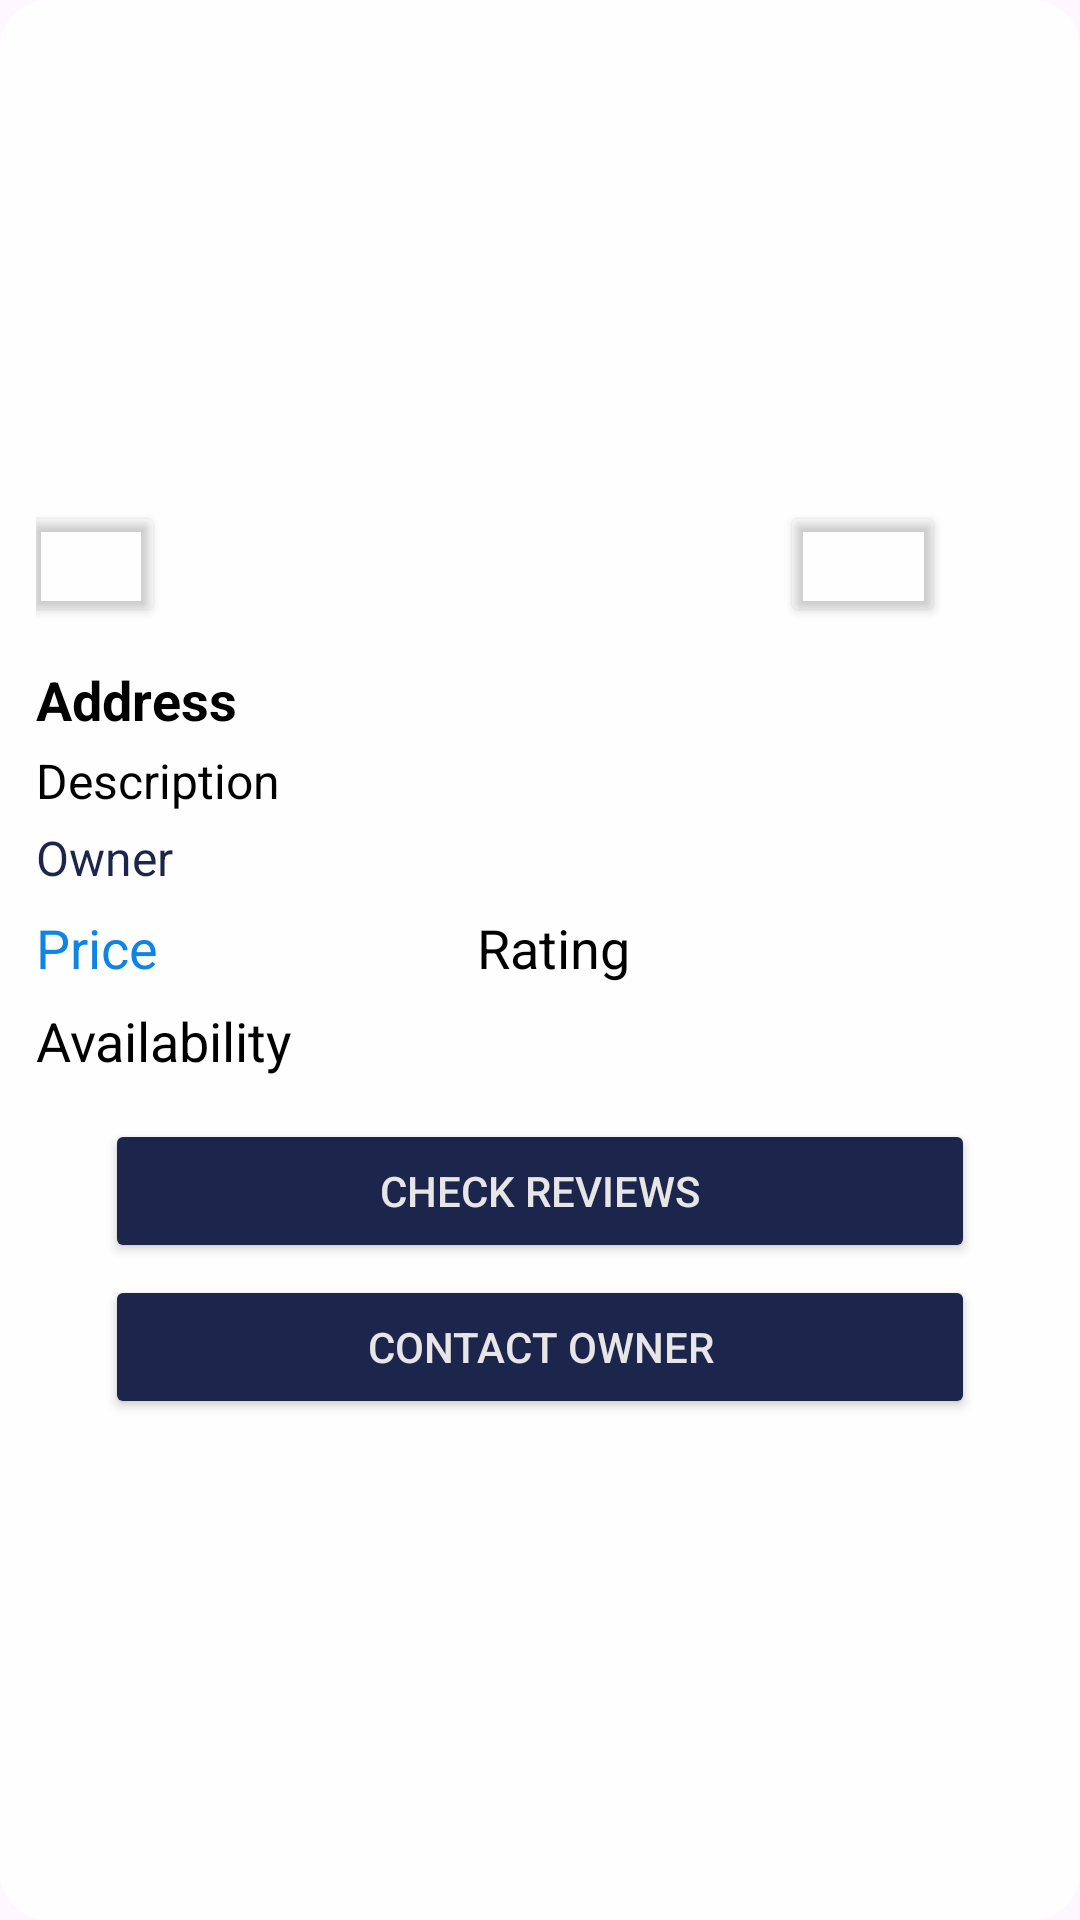

Here is an Android app screen rendered from its layout file. Give the layout XML and the strings, colors and styles it references.
<!-- AndroidManifest.xml: application theme Base.Theme.StudyStayAndroid -->
<!-- res/layout/dialog_rented_accommodation_detail.xml -->
<?xml version="1.0" encoding="utf-8"?>
<LinearLayout xmlns:android="http://schemas.android.com/apk/res/android"
    xmlns:app="http://schemas.android.com/apk/res-auto"
    xmlns:tools="http://schemas.android.com/tools"
    android:layout_width="wrap_content"
    android:layout_height="wrap_content"
    android:background="@drawable/rounded_dialog"
    android:gravity="center"
    android:orientation="vertical"
    android:padding="12dp">

    <LinearLayout
        android:layout_width="match_parent"
        android:layout_height="wrap_content"
        android:orientation="horizontal">

        <Button
            android:id="@+id/back_button"
            android:layout_width="48dp"
            android:layout_height="42dp"
            android:backgroundTint="@android:color/transparent"
            android:textColor="@color/DarkBlue"
            android:translationX="-5dp"
            app:icon="@drawable/baseline_arrow_back_ios_new_40"
            app:iconGravity="textEnd"
            app:iconPadding="0dp"
            app:iconSize="33dp"
            app:iconTint="@color/SadBlue"
            app:iconTintMode="src_in" />

        <Button
            android:id="@+id/map_button2"
            android:layout_width="55dp"
            android:layout_height="42dp"
            android:backgroundTint="@android:color/transparent"

            android:textColor="@color/DarkBlue"
            android:translationX="200dp"
            app:icon="@drawable/iconmapa"
            app:iconGravity="textEnd"
            app:iconPadding="0dp"
            app:iconSize="33dp"
            app:iconTint="@color/SadBlue"
            app:iconTintMode="src_in" />

    </LinearLayout>


    <TextView
        android:id="@+id/address"
        android:layout_width="match_parent"
        android:layout_height="wrap_content"
        android:layout_marginTop="10dp"
        android:paddingTop="2dp"
        android:paddingBottom="2dp"
        android:text="Address"
        android:textColor="@android:color/black"
        android:textSize="18sp"
        android:textStyle="bold" />

    <TextView
        android:id="@+id/description"
        android:layout_width="match_parent"
        android:layout_height="wrap_content"
        android:paddingTop="2dp"
        android:paddingBottom="2dp"
        android:text="Description"
        android:textColor="@android:color/black"
        android:textSize="16sp" />

    <TextView
        android:id="@+id/ownerName"
        android:layout_width="match_parent"
        android:layout_height="wrap_content"
        android:paddingTop="2dp"
        android:paddingBottom="2dp"
        android:text="Owner"
        android:textColor="@color/SadBlue"
        android:textSize="16sp" />

    <LinearLayout
        android:layout_width="match_parent"
        android:layout_height="34dp"
        android:orientation="horizontal"
        android:paddingTop="3dp"
        android:paddingBottom="5dp">

        <TextView
            android:id="@+id/price"
            android:layout_width="147dp"
            android:layout_height="wrap_content"
            android:paddingTop="2dp"
            android:text="Price"
            android:textColor="@color/LightBlue"
            android:textSize="18sp" />

        <TextView
            android:id="@+id/rating"
            android:layout_width="10dp"
            android:layout_height="wrap_content"
            android:layout_weight="1"
            android:paddingTop="2dp"
            android:text="Rating"
            android:textColor="@android:color/black"
            android:textSize="18sp" />

        <ImageView
            android:id="@+id/imageView3"
            android:layout_width="wrap_content"
            android:layout_height="26dp"
            android:layout_weight="1"
            android:translationX="-64dp"
            app:srcCompat="@drawable/iconestrella" />
    </LinearLayout>

    <TextView
        android:id="@+id/availability"
        android:layout_width="match_parent"
        android:layout_height="wrap_content"
        android:paddingTop="2dp"
        android:paddingBottom="2dp"
        android:text="Availability"
        android:textColor="@android:color/black"
        android:textSize="18sp" />

    <Button
        android:id="@+id/reviewButton"
        android:layout_width="290dp"
        android:layout_height="wrap_content"
        android:layout_marginTop="8dp"
        android:backgroundTint="@color/SadBlue"
        android:padding="8dp"
        android:paddingTop="10dp"
        android:text="Check Reviews"
        android:textColor="@color/white"
        android:translationY="4dp" />

    <Button
        android:id="@+id/contactButton"
        android:layout_width="290dp"
        android:layout_height="wrap_content"
        android:layout_marginTop="8dp"
        android:backgroundTint="@color/SadBlue"
        android:padding="8dp"
        android:paddingTop="8dp"
        android:text="Contact Owner"
        android:textColor="@color/white" />

</LinearLayout>
<!-- resources referenced by this layout -->
<resources>
  <color name="DarkBlue">#1C254C</color>
  <color name="LightBlue">#0E84E3</color>
  <color name="SadBlue">#1C254C</color>
  <color name="white">#e7e5e5</color>
  <!-- drawable iconmapa: png bitmap (drawable, 932 bytes) -->
  <!-- drawable rounded_dialog (drawable) -->
  <shape xmlns:android="http://schemas.android.com/apk/res/android">
      <solid android:color="#EFFFFFFF"/>
      <corners android:radius="16dp"/>
      <padding
          android:left="16dp"
          android:top="16dp"
          android:right="16dp"
          android:bottom="16dp"/>
  </shape>
  <style name="Base.Theme.StudyStayAndroid" parent="Theme.Material3.DayNight.NoActionBar">
          
          
      </style>
</resources>
